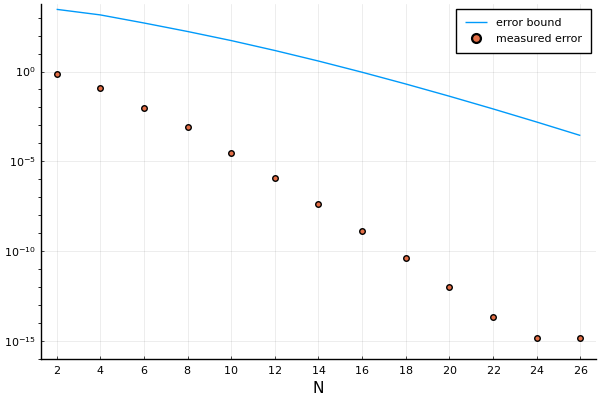

Values plotted in this chart, from the file beside it:
Ns, es, bs
2, 0.7565, 2918
4, 0.1247, 1429
6, 0.009719, 507.6
8, 0.0008463, 170.2
10, 2.9360812162648742e-5, 53.07
12, 1.172618994460528e-6, 14.87
14, 4.146616328082331e-8, 3.836
16, 1.3230188056212455e-9, 0.9114
18, 3.891598154837084e-11, 0.2021
20, 9.698908343125368e-13, 0.042
22, 2.042810365310288e-14, 0.008247
24, 1.4432899320127035e-15, 0.001536
26, 1.4432899320127035e-15, 0.0002726
